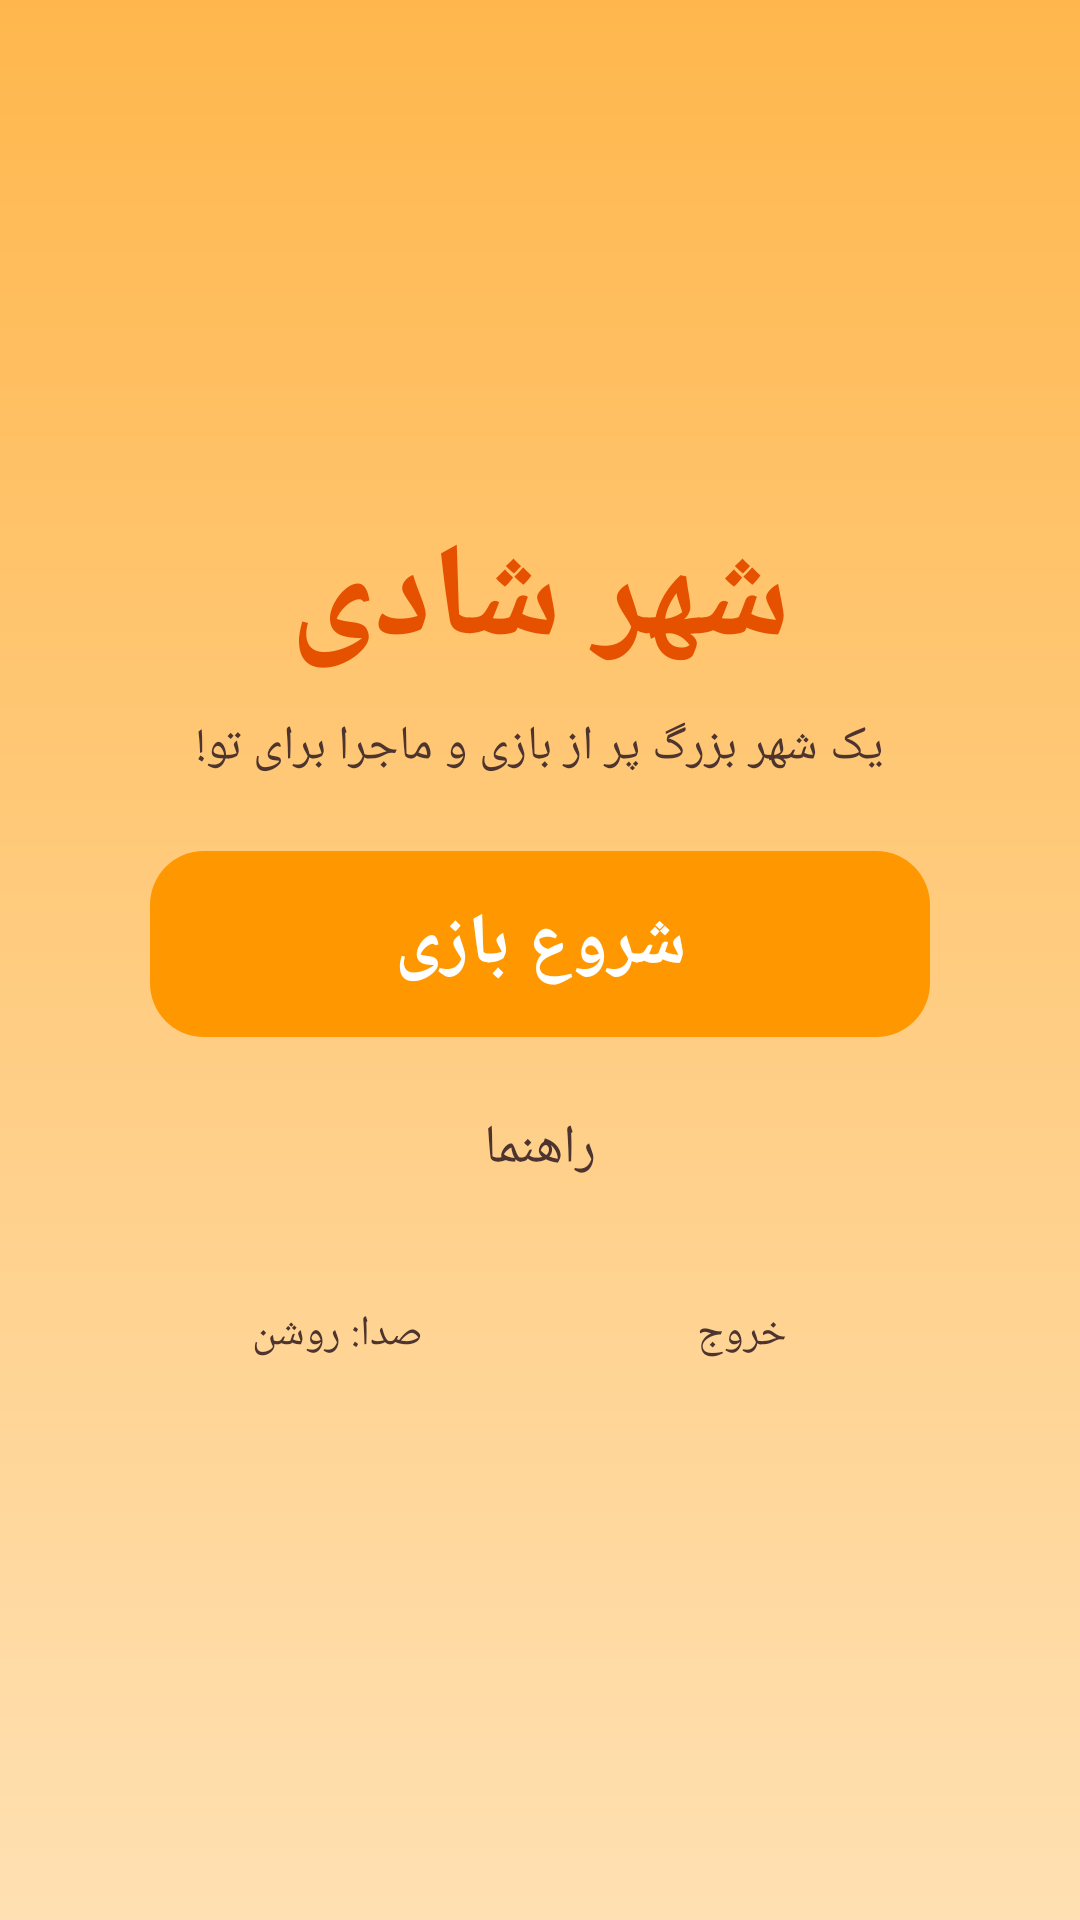

Reconstruct the res/layout file that produces this screen, plus the resources it refers to.
<!-- AndroidManifest.xml: application theme Theme.ShahrShadi -->
<!-- res/layout/activity_main.xml -->
<?xml version="1.0" encoding="utf-8"?>
<LinearLayout xmlns:android="http://schemas.android.com/apk/res/android"
    android:layout_width="match_parent"
    android:layout_height="match_parent"
    android:orientation="vertical"
    android:background="@drawable/bg_gradient"
    android:gravity="center"
    android:padding="24dp">

    <TextView
        android:layout_width="wrap_content"
        android:layout_height="wrap_content"
        android:text="@string/app_name"
        android:textColor="@color/orange_btn_dark"
        android:textSize="44sp"
        android:textStyle="bold"
        android:layout_marginBottom="8dp" />

    <TextView
        android:layout_width="wrap_content"
        android:layout_height="wrap_content"
        android:text="یک شهر بزرگ پر از بازی و ماجرا برای تو!"
        android:textColor="@color/brown_text"
        android:textSize="16sp"
        android:layout_marginBottom="24dp" />

    <Button
        android:id="@+id/btnNewGame"
        android:layout_width="260dp"
        android:layout_height="62dp"
        android:background="@drawable/btn_rounded_orange"
        android:text="@string/btn_start"
        android:textColor="#FFFFFFFF"
        android:textSize="24sp"
        android:textStyle="bold"
        android:stateListAnimator="@null" />

    <Button
        android:id="@+id/btnHelp"
        android:layout_width="260dp"
        android:layout_height="50dp"
        android:layout_marginTop="12dp"
        android:background="@drawable/panel_white"
        android:text="@string/btn_help"
        android:textColor="@color/brown_text"
        android:textSize="18sp"
        android:stateListAnimator="@null" />

    <LinearLayout
        android:layout_width="260dp"
        android:layout_height="50dp"
        android:layout_marginTop="12dp"
        android:orientation="horizontal">

        <Button
            android:id="@+id/btnSound"
            android:layout_width="0dp"
            android:layout_height="50dp"
            android:layout_weight="1"
            android:background="@drawable/panel_white"
            android:text="@string/btn_sound_on"
            android:textColor="@color/brown_text"
            android:textSize="14sp"
            android:stateListAnimator="@null" />

        <Button
            android:id="@+id/btnExit"
            android:layout_width="0dp"
            android:layout_height="50dp"
            android:layout_weight="1"
            android:layout_marginStart="10dp"
            android:background="@drawable/panel_white"
            android:text="@string/btn_exit"
            android:textColor="@color/brown_text"
            android:textSize="14sp"
            android:stateListAnimator="@null" />
    </LinearLayout>
</LinearLayout>
<!-- resources referenced by this layout -->
<resources>
  <color name="brown_text">#FF4E342E</color>
  <color name="orange_btn_dark">#FFE65100</color>
  <!-- drawable bg_gradient (drawable) -->
  <?xml version="1.0" encoding="utf-8"?>
  <shape xmlns:android="http://schemas.android.com/apk/res/android">
      <gradient android:angle="270" android:startColor="#FFFFB74D" android:centerColor="#FFFFCC80" android:endColor="#FFFFE0B2" />
  </shape>
  <!-- drawable btn_rounded_orange (drawable) -->
  <?xml version="1.0" encoding="utf-8"?>
  <shape xmlns:android="http://schemas.android.com/apk/res/android">
      <solid android:color="#FFFF9800" />
      <corners android:radius="18dp" />
  </shape>
  <string name="app_name">شهر شادی</string>
  <string name="btn_exit">خروج</string>
  <string name="btn_help">راهنما</string>
  <string name="btn_sound_on">صدا: روشن</string>
  <string name="btn_start">شروع بازی</string>
  <style name="Theme.ShahrShadi" parent="Theme.AppCompat.NoActionBar">
          <item name="android:windowBackground">@drawable/bg_gradient</item>
      </style>
</resources>
